The GitHub repository Niletynines/AI_ImageClassification_CNN_Parrot_Conure contains a labelled image folder "data" with 11 categories: black capped conure, blue cinnamon green cheek conure, blue normal green cheek conure, blue pineapple green cheek conure, blue yellow sided greencheek, cinnamon green cheek conure, crimson bellied conure, normal green cheek conure, pineapple green cheek conure, sun conure, yellow sided green cheek conure. Examples follow, each with its label.

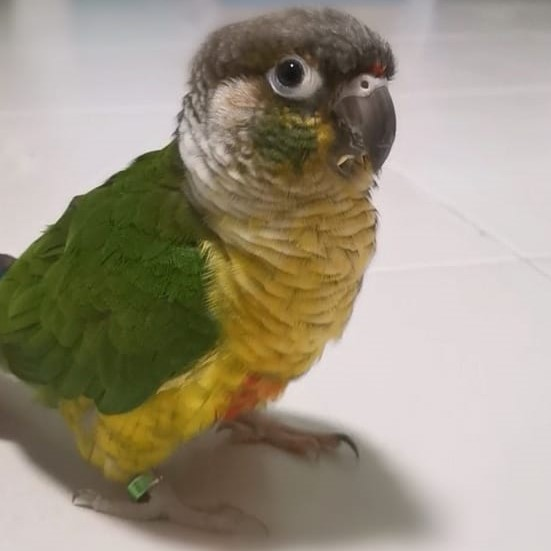
Label: yellow sided green cheek conure

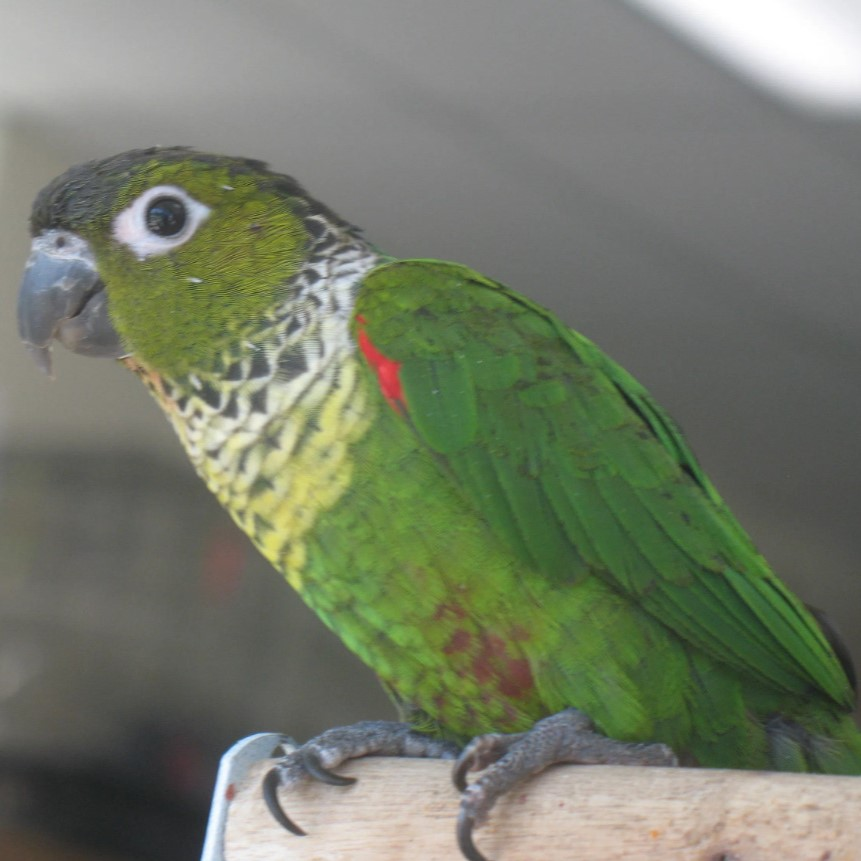
Label: black capped conure

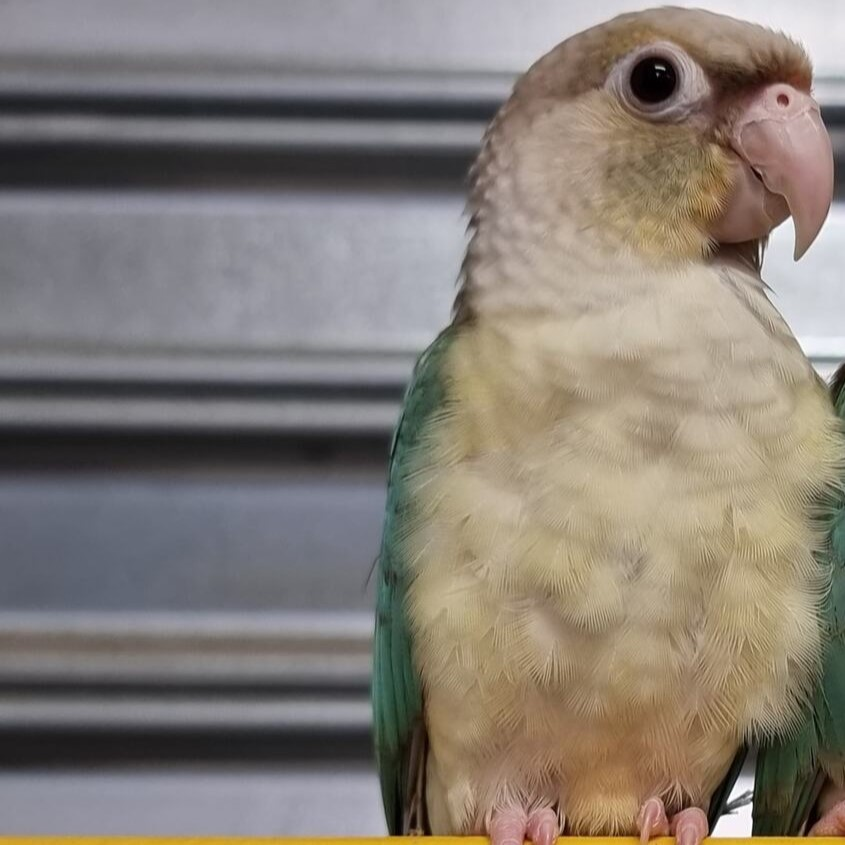
Label: blue pineapple green cheek conure

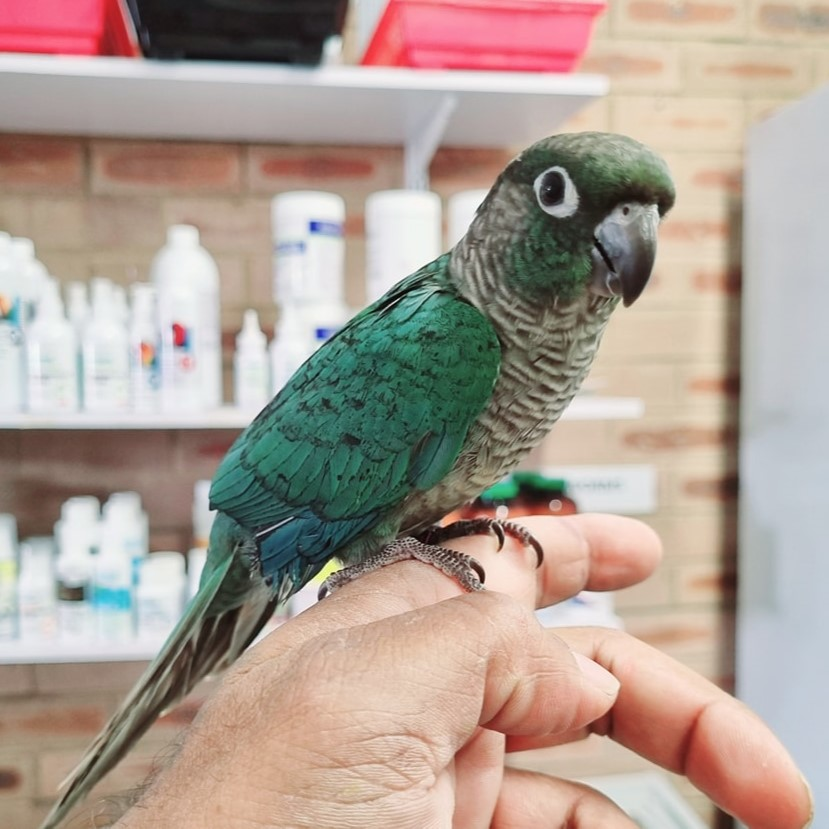
Label: blue normal green cheek conure

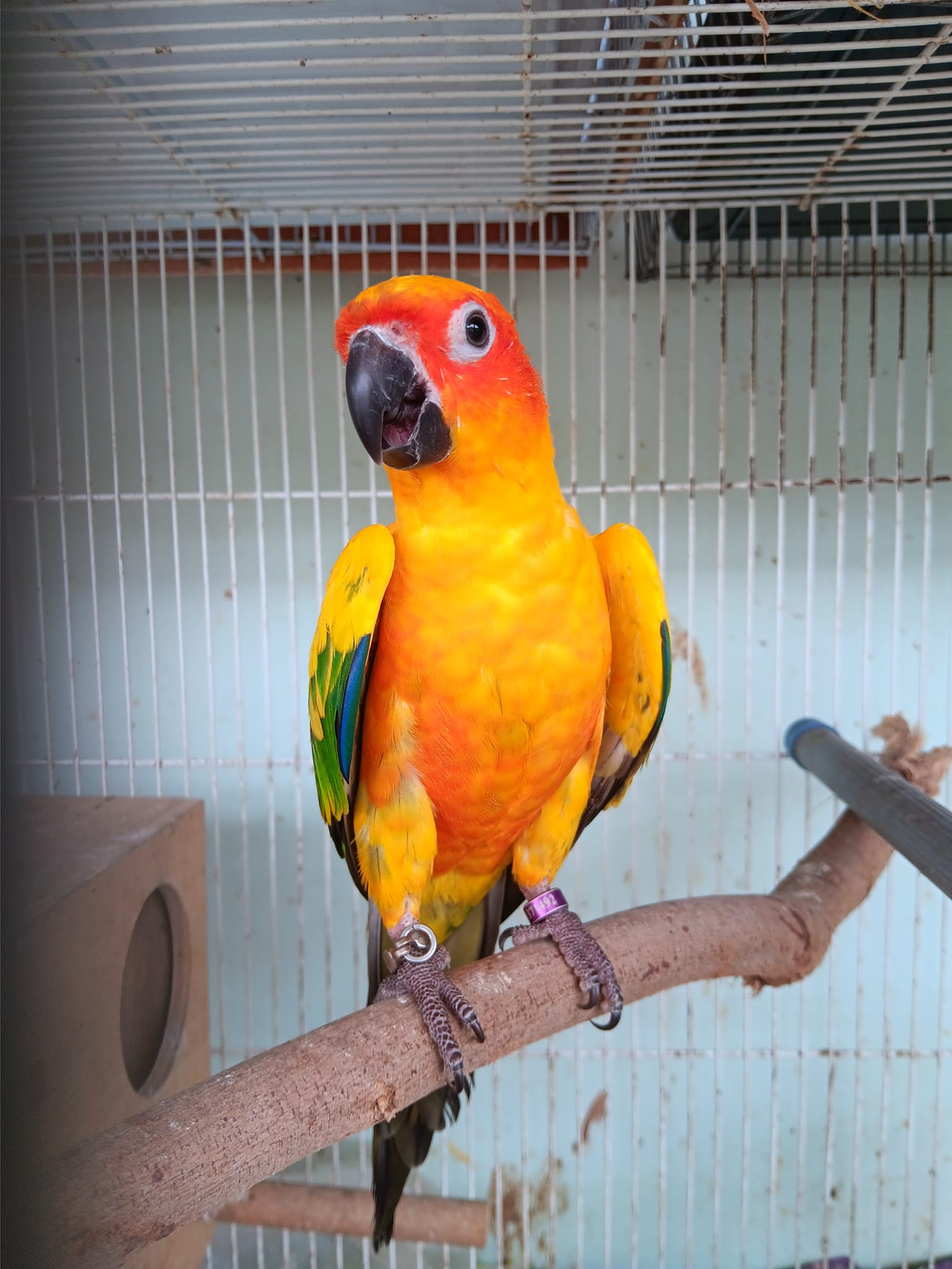
Label: sun conure

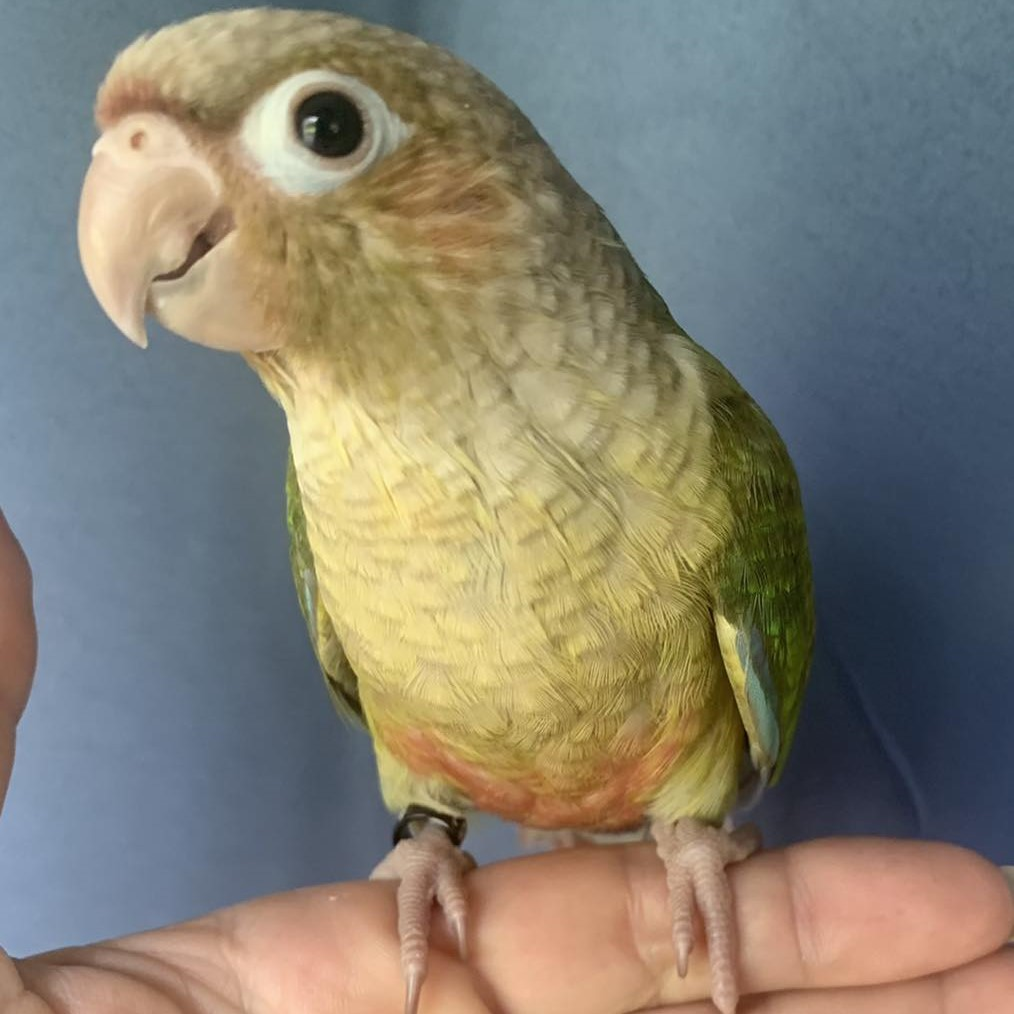
Label: cinnamon green cheek conure
